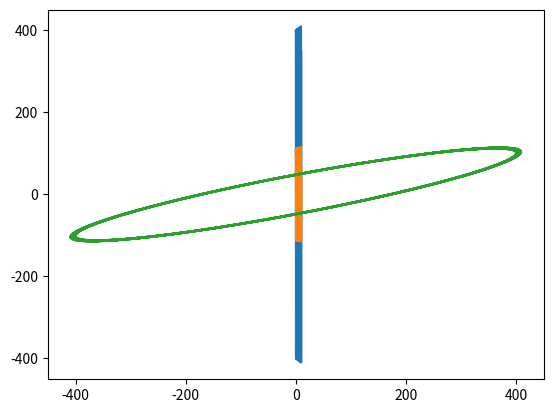

Reproduce this figure in Python.
import math
import numpy as np
import matplotlib.pyplot as plt

tau=pow(10,-4)
T=10
vx0=100
vy0=500
x0=400
y0=100
k=100
N=int(T/tau)
x=np. zeros(N)
y=np. zeros(N)
vx=np.zeros(N)
vy=np.zeros(N)
t=np.zeros(N)

x[0]=x0
y[0]=y0
vx[0]=vx0
vy[0]=vy0

for i in range(0,N-1):
    t[i+1]=t[i]+tau
    vx[i+1]=vx[i]-k*x[i]*tau
    vy[i+1]=vy[i]-k*y[i]*tau
    x[i+1]=x[i]+(vx[i+1]+vx[i])*tau/2
    y[i+1]=y[i]+(vy[i+1]+vy[i])*tau/2
plt. plot(t,x)
# plt. show()

plt. plot(t,y)
plt. show()

plt. plot(x,y)
plt. show()


